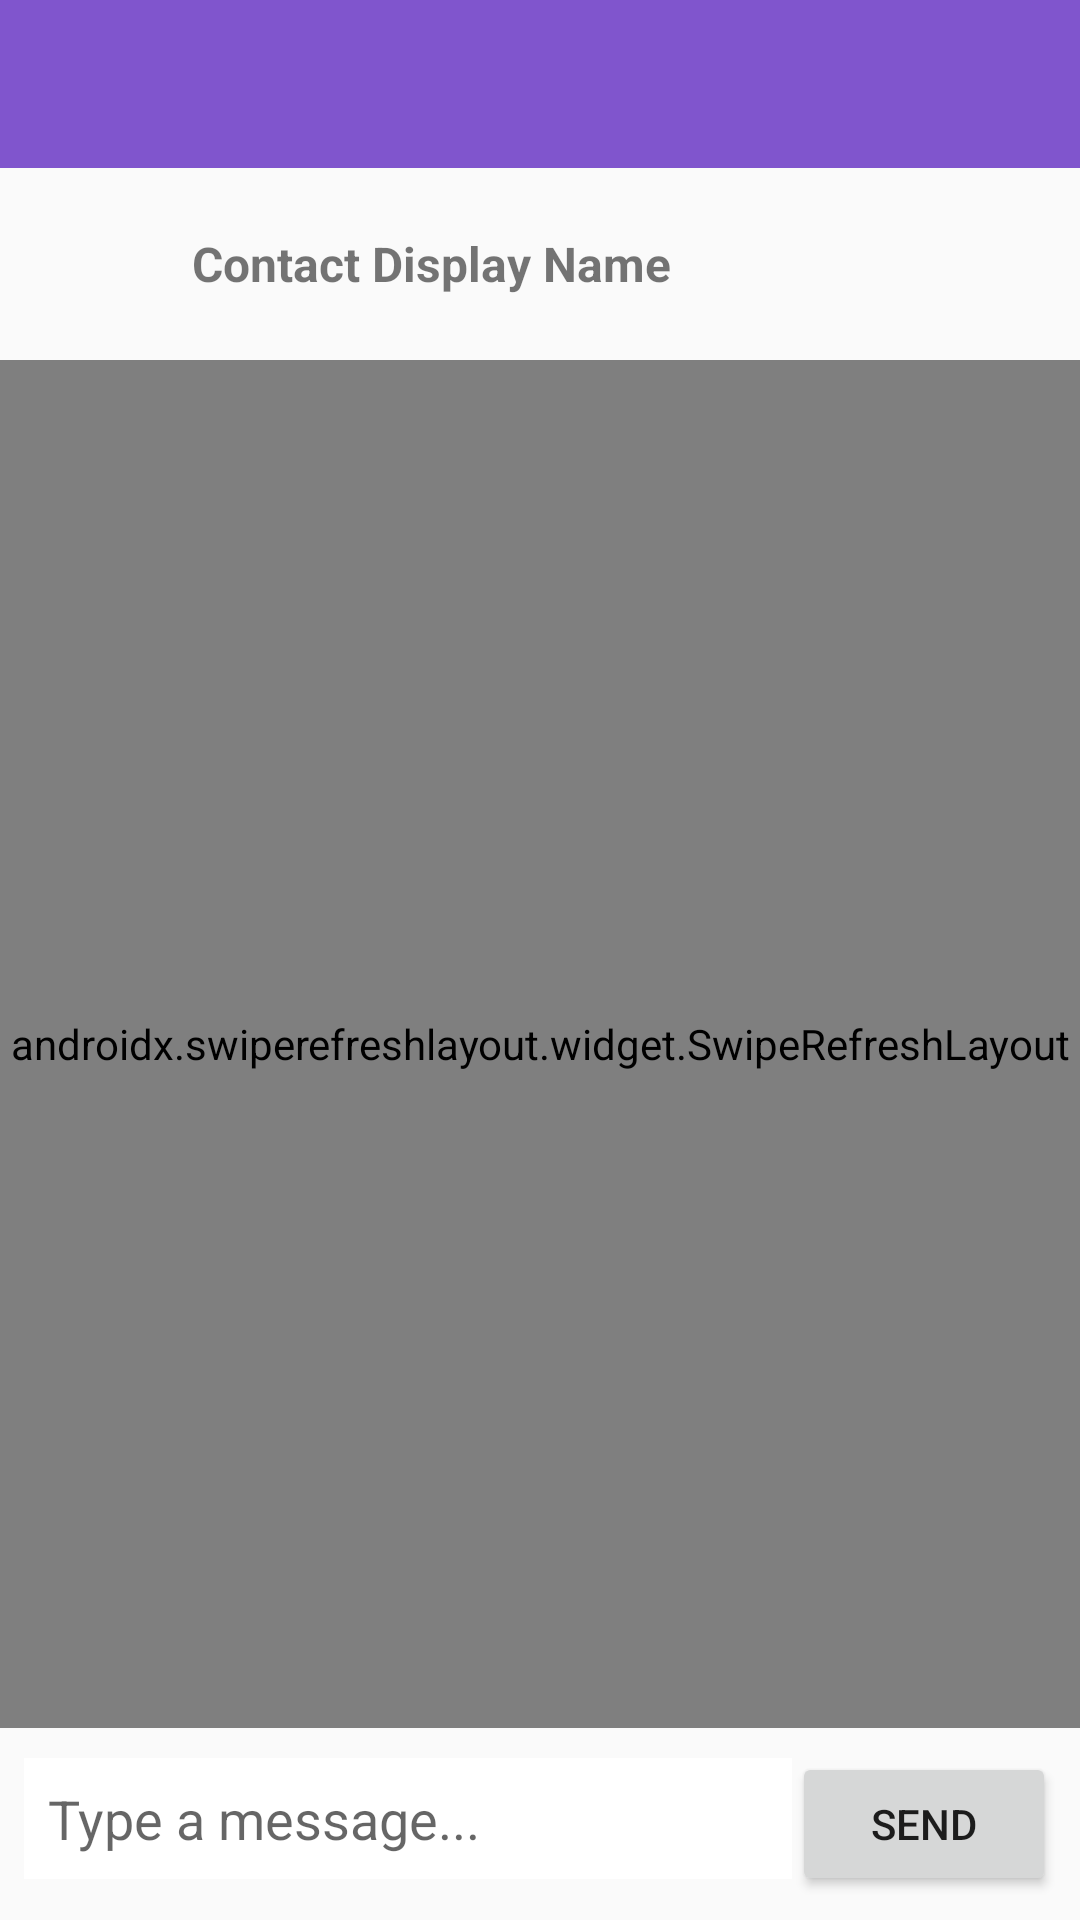

Android layout source for this screen:
<!-- AndroidManifest.xml: application theme AppTheme -->
<!-- res/layout/activity_current_chat.xml -->
<androidx.constraintlayout.widget.ConstraintLayout
    xmlns:android="http://schemas.android.com/apk/res/android"
    xmlns:app="http://schemas.android.com/apk/res-auto"
    xmlns:tools="http://schemas.android.com/tools"
    android:layout_width="match_parent"
    android:layout_height="match_parent"
    tools:context=".CurrentChat">
    <androidx.appcompat.widget.Toolbar
        android:id="@+id/toolbar"
        android:layout_width="match_parent"
        android:layout_height="?attr/actionBarSize"
        android:background="?attr/colorPrimary"
        app:layout_constraintTop_toTopOf="parent"
        app:layout_constraintStart_toStartOf="parent"
        app:layout_constraintEnd_toEndOf="parent" />

    <LinearLayout
        android:id="@+id/contactInfoLayout"
        android:layout_width="match_parent"
        android:layout_height="wrap_content"
        android:orientation="horizontal"
        android:padding="8dp"
        app:layout_constraintTop_toBottomOf="@id/toolbar">

        <ImageView
            android:id="@+id/profilePicture"
            android:layout_width="48dp"
            android:layout_height="48dp"
            android:contentDescription="Profile Picture" />

        <TextView
            android:id="@+id/displayName"
            android:layout_width="wrap_content"
            android:layout_height="wrap_content"
            android:text="Contact Display Name"
            android:textSize="16sp"
            android:textStyle="bold"
            android:layout_gravity="center_vertical"
            android:layout_marginStart="8dp" />

    </LinearLayout>

    <LinearLayout
        android:id="@+id/linearLayout3"
        android:layout_width="match_parent"
        android:layout_height="0dp"
        android:orientation="vertical"
        app:layout_constraintBottom_toTopOf="@id/messageInputLayout"
        app:layout_constraintTop_toBottomOf="@id/contactInfoLayout">

        <androidx.swiperefreshlayout.widget.SwipeRefreshLayout
            android:id="@+id/refreshLayout"
            android:layout_width="match_parent"
            android:layout_height="0dp"
            android:layout_weight="1">

            <androidx.recyclerview.widget.RecyclerView
                android:id="@+id/messageList"
                android:layout_width="match_parent"
                android:layout_height="match_parent"
                android:background="@android:color/darker_gray"
                app:reverseLayout="true"
                app:stackFromEnd="true" />

        </androidx.swiperefreshlayout.widget.SwipeRefreshLayout>
    </LinearLayout>

    <LinearLayout
        android:id="@+id/messageInputLayout"
        android:layout_width="match_parent"
        android:layout_height="wrap_content"
        android:orientation="horizontal"
        android:padding="8dp"
        app:layout_constraintBottom_toBottomOf="parent">

        <EditText
            android:id="@+id/messageInput"
            android:layout_width="0dp"
            android:layout_height="wrap_content"
            android:layout_weight="1"
            android:background="@android:color/white"
            android:hint="Type a message..."
            android:textColor="@color/black"
            android:padding="8dp" />

        <Button
            android:id="@+id/sendButton"
            android:layout_width="wrap_content"
            android:layout_height="wrap_content"
            android:text="Send" />

    </LinearLayout>

</androidx.constraintlayout.widget.ConstraintLayout>
<!-- resources referenced by this layout -->
<resources>
  <color name="black">#FF000000</color>
  <style name="AppTheme" parent="Theme.AppCompat.Light">
          <item name="colorPrimary">@color/colorPrimary</item>
          <item name="colorPrimaryDark">@color/colorPrimaryDark</item>
          <item name="colorAccent">@color/colorAccent</item>
  
          <item name="windowActionBar">false</item>
          <item name="windowNoTitle">true</item>
      </style>
  <color name="colorPrimary">#8055CD</color>
  <color name="colorPrimaryDark">#8055CD</color>
  <color name="colorAccent">#361275</color>
</resources>
